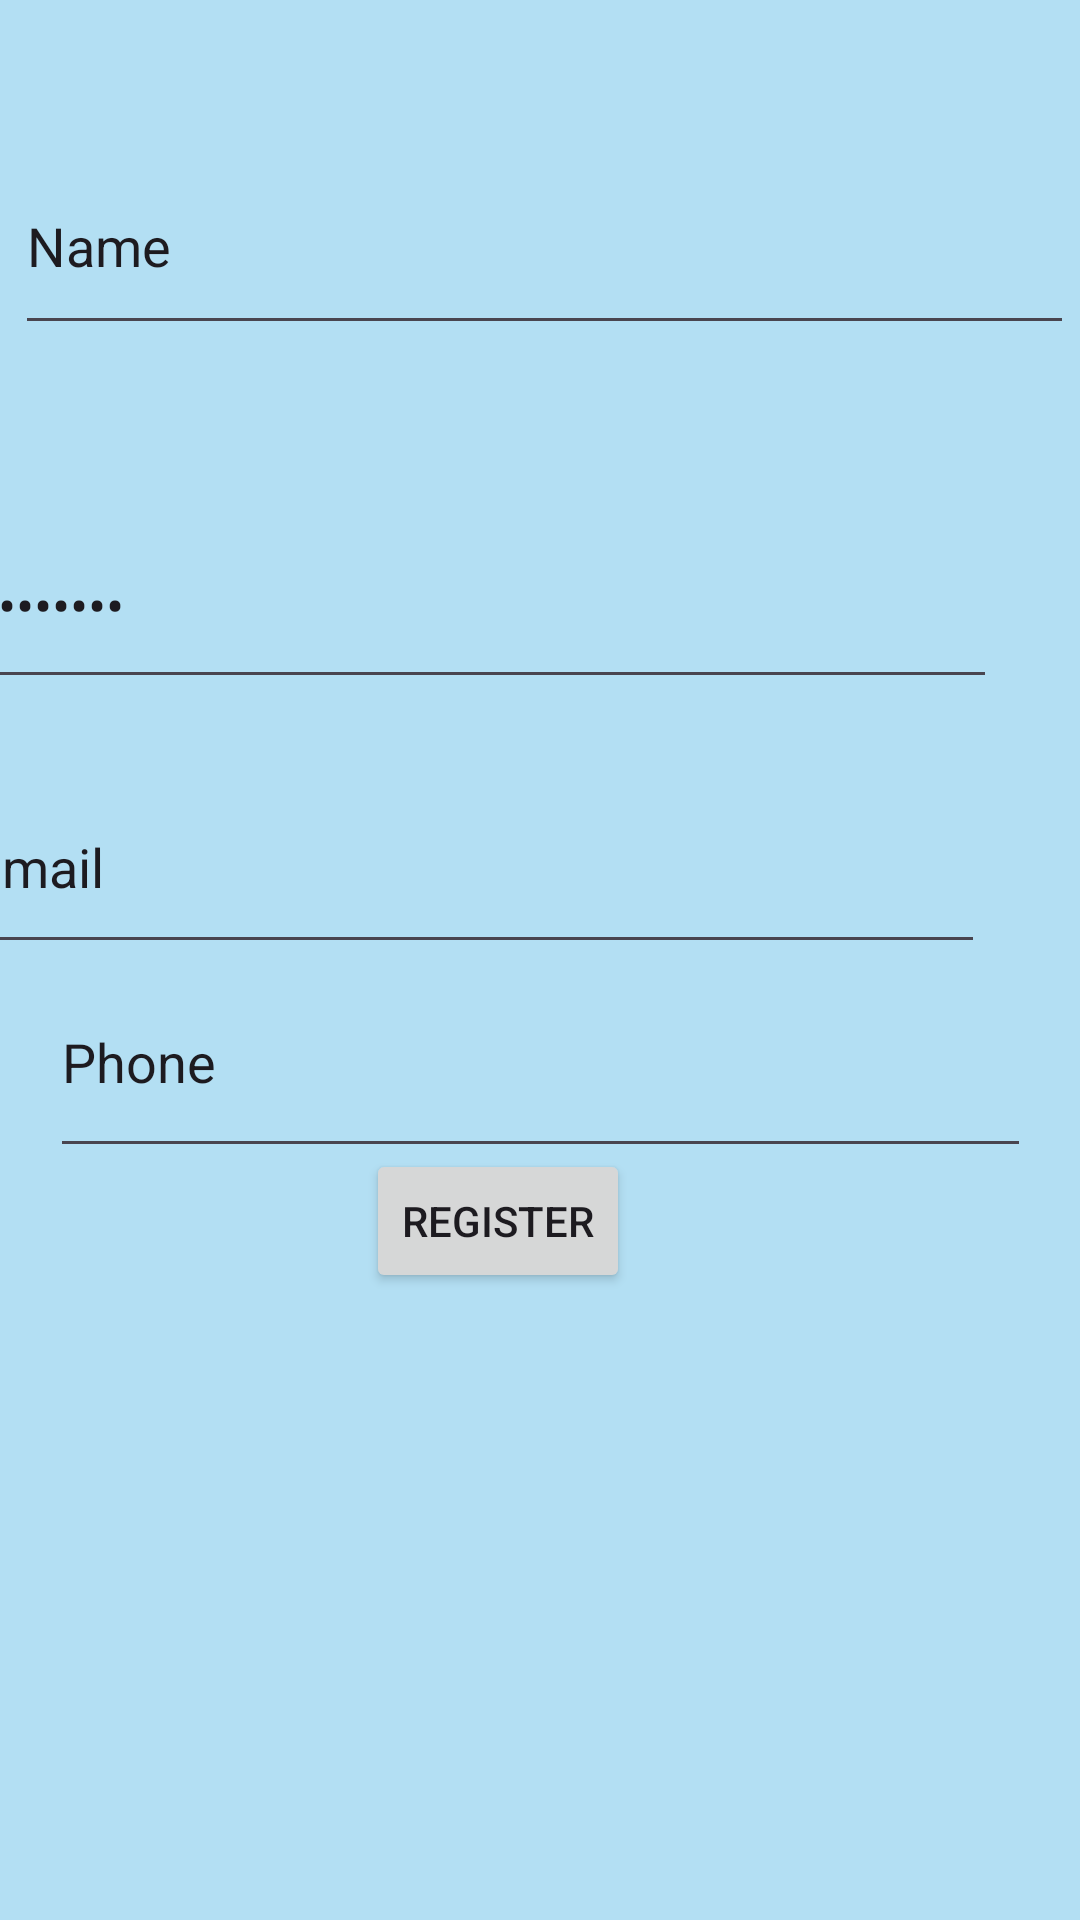

This screen was rendered from an Android layout file. Write that file and the resources it references.
<!-- AndroidManifest.xml: application theme Theme.LibManagement -->
<!-- res/layout/activity_registration.xml -->
<?xml version="1.0" encoding="utf-8"?>
<androidx.constraintlayout.widget.ConstraintLayout xmlns:android="http://schemas.android.com/apk/res/android"
    xmlns:app="http://schemas.android.com/apk/res-auto"
    xmlns:tools="http://schemas.android.com/tools"
    android:layout_width="match_parent"
    android:layout_height="match_parent"
    android:background="@color/bookview"
    tools:context=".LoginActivity">

    <Button
        android:id="@+id/btn_start"
        android:layout_width="wrap_content"
        android:layout_height="wrap_content"
        android:text="Register"
        app:layout_constraintBottom_toBottomOf="parent"
        app:layout_constraintEnd_toEndOf="parent"
        app:layout_constraintHorizontal_bias="0.448"
        app:layout_constraintStart_toStartOf="parent"
        app:layout_constraintTop_toTopOf="parent"
        app:layout_constraintVertical_bias="0.647" />

    <EditText
        android:id="@+id/editTextText2"
        android:layout_width="353dp"
        android:layout_height="69dp"
        android:ems="10"
        android:inputType="text"
        android:text="Name"
        app:layout_constraintBottom_toTopOf="@+id/btn_start"
        app:layout_constraintEnd_toEndOf="parent"
        app:layout_constraintHorizontal_bias="0.724"
        app:layout_constraintStart_toStartOf="parent"
        app:layout_constraintTop_toTopOf="parent"
        app:layout_constraintVertical_bias="0.146" />

    <EditText
        android:id="@+id/editTextTextPassword3"
        android:layout_width="343dp"
        android:layout_height="66dp"
        android:layout_marginTop="52dp"
        android:layout_marginEnd="28dp"
        android:ems="10"
        android:inputType="textPassword"
        android:text="Password"
        app:layout_constraintEnd_toEndOf="parent"
        app:layout_constraintTop_toBottomOf="@+id/editTextText2" />

    <EditText
        android:id="@+id/editTextTextEmailAddress"
        android:layout_width="342dp"
        android:layout_height="68dp"
        android:layout_marginEnd="32dp"
        android:ems="10"
        android:inputType="textEmailAddress"
        android:text="Email"
        app:layout_constraintBottom_toTopOf="@+id/btn_start"
        app:layout_constraintEnd_toEndOf="parent"
        app:layout_constraintTop_toBottomOf="@+id/editTextTextPassword3"
        app:layout_constraintVertical_bias="0.248" />

    <EditText
        android:id="@+id/editTextPhone"
        android:layout_width="327dp"
        android:layout_height="74dp"
        android:ems="10"
        android:inputType="phone"
        android:text="Phone"
        app:layout_constraintBottom_toTopOf="@+id/btn_start"
        app:layout_constraintEnd_toEndOf="parent"
        app:layout_constraintStart_toStartOf="parent"
        app:layout_constraintTop_toBottomOf="@+id/editTextTextEmailAddress" />

</androidx.constraintlayout.widget.ConstraintLayout>
<!-- resources referenced by this layout -->
<resources>
  <color name="bookview">#B3DFF3</color>
  <style name="Theme.LibManagement" parent="Base.Theme.LibManagement" />
  <style name="Base.Theme.LibManagement" parent="Theme.Material3.DayNight.NoActionBar">
          
          
      </style>
</resources>
